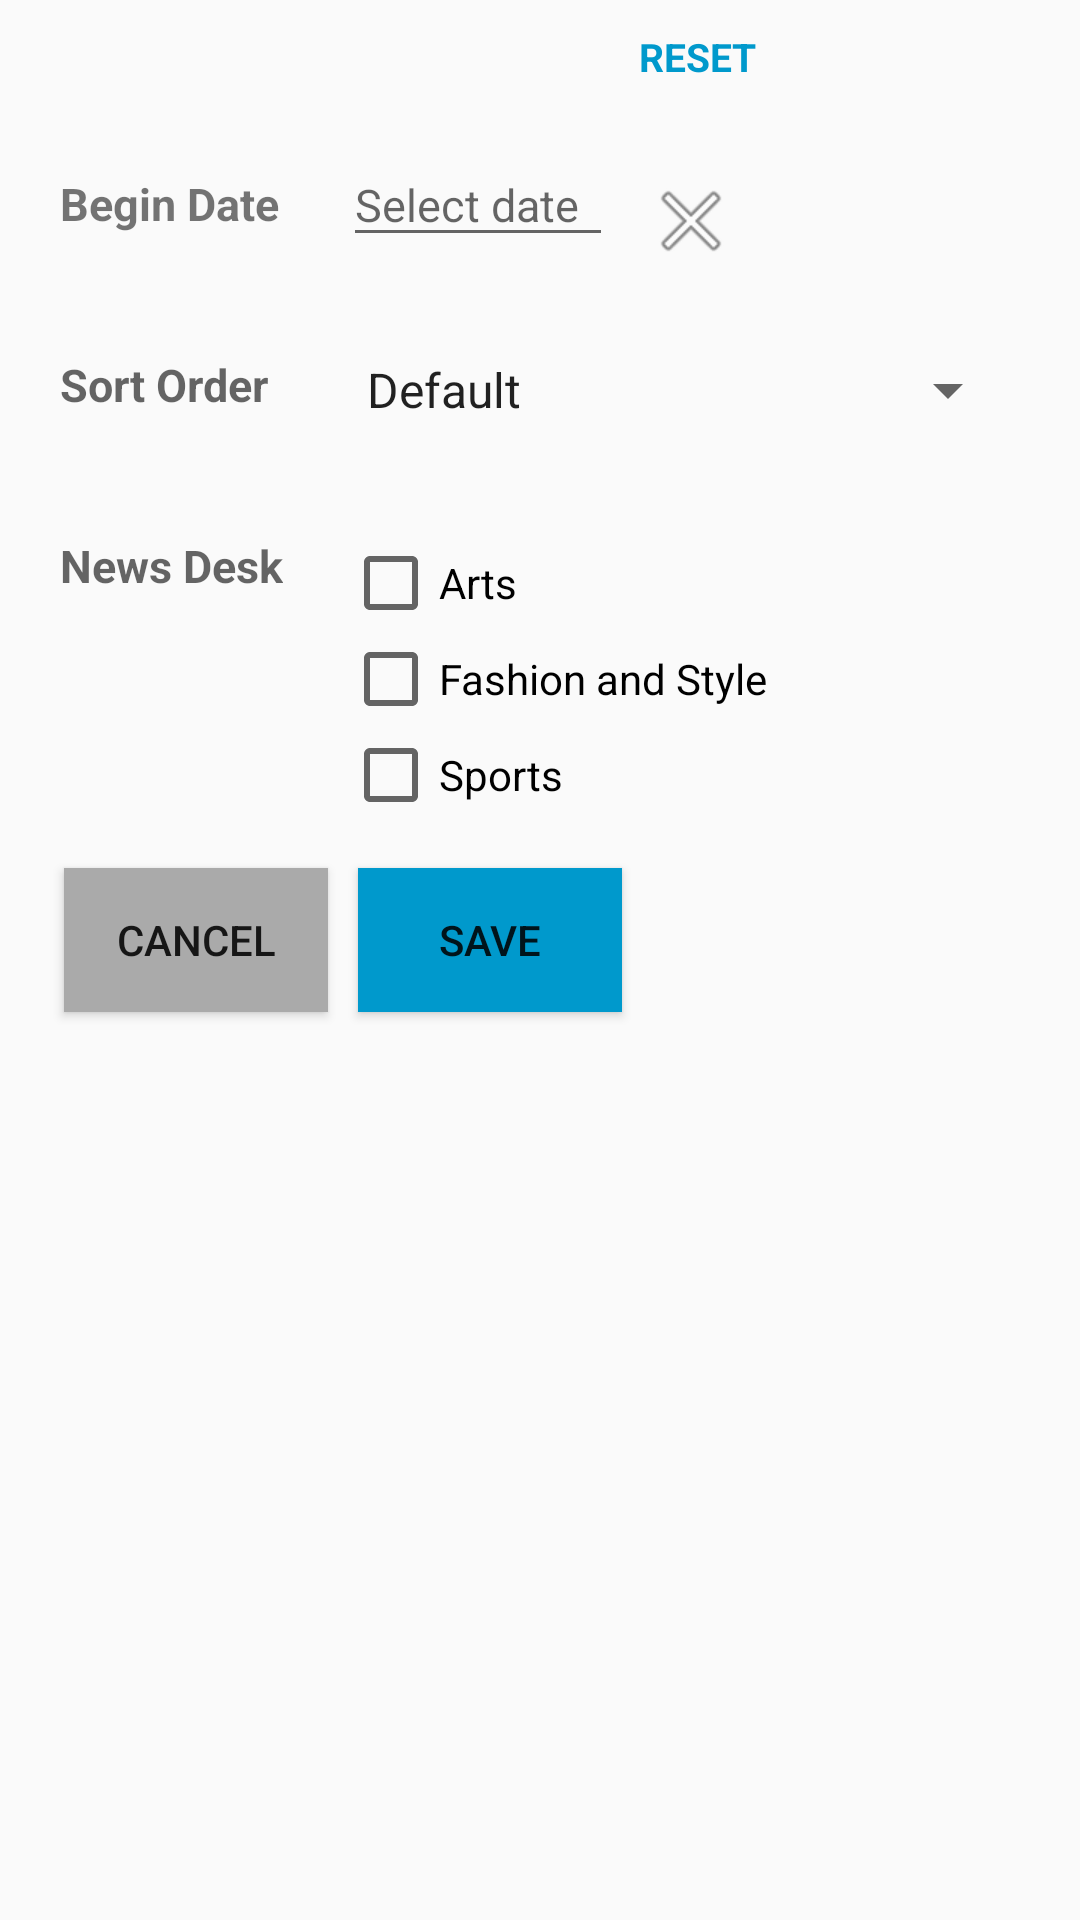

Here is an Android app screen rendered from its layout file. Give the layout XML and the strings, colors and styles it references.
<!-- AndroidManifest.xml: application theme AppTheme -->
<!-- res/layout/fragment_settings.xml -->
<?xml version="1.0" encoding="utf-8"?>
<RelativeLayout xmlns:android="http://schemas.android.com/apk/res/android"
    android:id="@+id/layout_settings"
android:layout_width="wrap_content"
android:layout_height="wrap_content">

    <TextView
        android:textStyle="bold"
        android:textSize="13sp"
        android:layout_width="wrap_content"
        android:layout_height="wrap_content"
        android:text="RESET"
        android:id="@+id/text_reset"
        android:layout_marginTop="10dp"
        android:layout_marginRight="10dp"
        android:layout_marginBottom="10dp"
        android:layout_marginLeft="100dp"
        android:layout_toRightOf="@+id/text_begin_date"
        android:textColor="@android:color/holo_blue_dark"
        />

    <TextView
        android:textStyle="bold"
        android:textSize="15sp"
        android:layout_width="wrap_content"
        android:layout_height="wrap_content"
        android:layout_below="@+id/text_reset"
        android:text="Begin Date"
        android:id="@+id/text_begin_date"
        android:layout_margin="20dp"
        android:layout_alignParentLeft="true"
        android:layout_alignParentStart="true" />

    <EditText
        android:layout_width="90dp"
        android:layout_height="wrap_content"
        android:hint="Select date"
        android:id="@+id/edit_begin_date"
        android:layout_toRightOf="@+id/text_news_desk"
        android:layout_alignTop="@+id/text_begin_date"
        android:layout_marginRight="10dp"
        android:textSize="15sp"
        android:paddingTop="0dp"/>

    <ImageView
        android:layout_width="wrap_content"
        android:layout_height="wrap_content"
        android:id="@+id/image_clear_date"
        android:layout_toRightOf="@+id/edit_begin_date"
        android:layout_alignTop="@+id/text_begin_date"
        android:layout_marginRight="10dp"
        android:src="@android:drawable/ic_menu_close_clear_cancel" />

    <TextView
        android:layout_width="wrap_content"
        android:layout_height="wrap_content"
        android:textAppearance="?android:attr/textAppearanceMedium"
        android:text="Sort Order"
        android:id="@+id/text_sort_order"
        android:layout_below="@+id/text_begin_date"
        android:layout_margin="20dp"
        android:textSize="15sp"
        android:textStyle="bold" />

    <Spinner
        android:id="@+id/spinner_sort_order"
        android:layout_width="match_parent"
        android:layout_height="wrap_content"
        android:layout_below="@+id/edit_begin_date"
        android:layout_alignTop="@+id/text_sort_order"
        android:layout_toRightOf="@+id/text_news_desk"
        android:layout_marginRight="20dp"
        android:entries="@array/sort_order_arrays"
        android:prompt="@string/sort_order_prompt" />

    <TextView
        android:layout_width="wrap_content"
        android:layout_height="wrap_content"
        android:textAppearance="?android:attr/textAppearanceMedium"
        android:text="News Desk"
        android:id="@+id/text_news_desk"
        android:layout_below="@+id/text_sort_order"
        android:layout_margin="20dp"
        android:textSize="15sp"
        android:textStyle="bold" />

    <CheckBox android:id="@+id/checkbox_arts"
        android:layout_width="wrap_content"
        android:layout_height="wrap_content"
        android:layout_below="@+id/spinner_sort_order"
        android:layout_alignTop="@+id/text_news_desk"
        android:layout_toRightOf="@+id/text_news_desk"
        android:layout_marginRight="20dp"
        android:text="@string/arts" />

    <CheckBox android:id="@+id/checkbox_fashion"
        android:layout_width="wrap_content"
        android:layout_height="wrap_content"
        android:layout_below="@+id/checkbox_arts"
        android:layout_toRightOf="@+id/text_news_desk"
        android:layout_marginRight="20dp"
        android:text="@string/fashion_style" />

    <CheckBox android:id="@+id/checkbox_sports"
        android:layout_width="wrap_content"
        android:layout_height="wrap_content"
        android:layout_below="@+id/checkbox_fashion"
        android:layout_toRightOf="@+id/text_news_desk"
        android:layout_marginRight="20dp"
        android:text="@string/sports" />

    <Button
        android:layout_width="wrap_content"
        android:layout_height="wrap_content"
        android:text="Cancel"
        android:id="@+id/button_cancel"
        android:layout_marginTop="15dp"
        android:layout_marginRight="5dp"
        android:layout_below="@+id/checkbox_sports"
        android:layout_toLeftOf="@+id/checkbox_sports"
        android:layout_marginBottom="10dp"
        android:background="@android:color/darker_gray"
        />

    <Button
        android:layout_width="wrap_content"
        android:layout_height="wrap_content"
        android:text="Save"
        android:id="@+id/button_save"
        android:layout_marginTop="15dp"
        android:layout_marginLeft="5dp"
        android:layout_below="@+id/checkbox_sports"
        android:layout_toRightOf="@+id/button_cancel"
        android:background="@android:color/holo_blue_dark"
        />

</RelativeLayout>
<!-- resources referenced by this layout -->
<resources>
  <string-array name="sort_order_arrays">
          <item>@string/default_sortorder</item>
          <item>@string/oldest_sortorder</item>
          <item>@string/newest_sortorder</item>
      </string-array>
  <string name="arts">Arts</string>
  <string name="fashion_style">Fashion and Style</string>
  <string name="sort_order_prompt">Sort By</string>
  <string name="sports">Sports</string>
  <style name="AppTheme" parent="Theme.AppCompat.Light.NoActionBar">
          
          <item name="colorPrimary">@color/cardview_dark_background</item>
          <item name="colorPrimaryDark">@color/colorAccent</item>
          <item name="colorAccent">@android:color/darker_gray</item>
      </style>
  <string name="default_sortorder">Default</string>
  <string name="oldest_sortorder">Oldest</string>
  <string name="newest_sortorder">Newest</string>
  <color name="colorAccent">#FF4081</color>
</resources>
